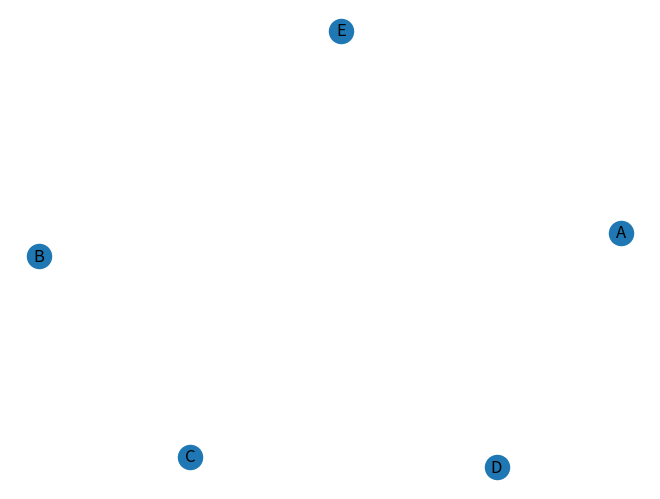

Write Python code to recreate this figure.
import re
import numpy as np
import random
import networkx as nx
import matplotlib.pyplot as plt
import scipy

SEP = ' |\t' #Separator = space or tab.


class Interactome:
    """
    Models an interactome, builds it from a file, then computes global or local metrics (density, degree, clustering coef, ...)
    
    Attributes:
        int_list (list): the list of all proteins interactions of the interactome
        int_dict (dict): keys -> proteins, values -> set of proteins that interact with the key
        int_matrix (numpy array): 2D adjacency matrix of the interactome, needs self.proteins to be used
        proteins (list): list of all the interactome proteins, in the order of the int_matrix
    """
    #3.2.3
    def __init__(self, filename=None, algo=None, proteins=None, proba=None):
        """Constructor, inits every attributes in 1 file read, in case of filename, 
        else with an algorithm to generate the graph
        
        Args:
            filename (str): The file path (must be a clean file !)
            algo (str): The generation graph algorithm {"erdos_renyi", "scale_free"}
            proteins (list): The nodes of the generated graph
            proba (float): In case of "erdos_renyi", the proba for each edge to be present
        """

        if filename != None:
            self.build_from_file(filename)
        
        else:
            self.proteins = proteins
            self.int_dict = dict([(prot, set()) for prot in proteins])
            self.int_list = list()

            if algo == "erdos_renyi":
                self.build_from_random(proba)
            elif algo == "scale_free":
                self.build_from_scalefree()

        #CONSTRUCT MAT
        size = len(self.proteins)
        self.int_matrix = np.zeros((size, size), dtype=int)

        for x, y in self.int_list:
            idx1 = self.proteins.index(x)
            idx2 = self.proteins.index(y)
            self.int_matrix[idx1, idx2] = 1
            self.int_matrix[idx2, idx1] = 1



    def build_from_file(self, filename):
        """Constructor side method, inits every attributes in 1 file read
        
        Args:
            filename (str): The file path (must be a clean file !)
        """
        with open(filename) as content:
            self.proteins = list()
            self.int_dict = dict()
            self.int_list = [0] * int(content.readline().rstrip())

            index = 0
            for line in content:
                split = re.split(SEP, line.rstrip())

                #CONSTRUCT LIST
                self.int_list[index] = tuple(split)
                index += 1

                #CONSTRUCT DICT
                if split[0] in self.proteins:
                    self.int_dict[split[0]].add(split[1])
                else:
                    self.proteins.append(split[0])
                    self.int_dict[split[0]] = {split[1]}

                if split[1] in self.proteins:
                    self.int_dict[split[1]].add(split[0])
                else:
                    self.proteins.append(split[1])
                    self.int_dict[split[1]] = {split[0]}

    
    def build_from_random(self, q):
        """Constructor side method, inits every attributes while generating a random graph with erdos_renyi algorithm
        
        Args:
            q (float): The proba for each edge to be present
        """
        for i in range(len(self.proteins)):
            for j in range(i+1, len(self.proteins)):
                if self.proteins[i] == self.proteins[j]: continue
                if random.random() < q:
                    self.int_list.append((self.proteins[i], self.proteins[j]))
                    self.int_dict[self.proteins[i]].add(self.proteins[j])
                    self.int_dict[self.proteins[j]].add(self.proteins[i])


    def build_from_scalefree(self):
        """
        Constructor side method, inits every attributes while generating a random graph with erdos_renyi algorithm
        """
        #start with a 2 nodes clique
        total_deg = 2
        self.int_list.append((self.proteins[0], self.proteins[1]))
        self.int_dict[self.proteins[0]].add(self.proteins[1])
        self.int_dict[self.proteins[1]].add(self.proteins[0])

        for i in range(2, len(self.proteins)):
            nb_new_interaction = 0
            for j in range(i):
                # proba =  deg(proteins[j]) / sum(all degrees)
                if random.random() < len(self.int_dict[self.proteins[j]]) / total_deg:
                    self.int_list.append((self.proteins[i], self.proteins[j]))
                    self.int_dict[self.proteins[i]].add(self.proteins[j])
                    self.int_dict[self.proteins[j]].add(self.proteins[i])
                    nb_new_interaction += 1
            total_deg += nb_new_interaction * 2
            



    #SETTERS
    def set_int_list(self, new_list):
        self.int_list = new_list
    def set_int_dict(self, new_dict):
        self.int_dict = new_dict
    def set_proteins(self, new_proteins):
        self.proteins = new_proteins

    #GETTERS
    def get_int_list(self):
        return self.int_list
    def get_int_dict(self):
        return self.int_dict
    def get_proteins(self):
        return self.proteins

    def display(self):
        """
        Plots a graphic representation of the graph (graph must be ~small)
        """
        G = nx.Graph(self.int_dict)
        """ G.add_edges_from(self.int_list)
        pos = nx.spring_layout(G)
        nx.draw_networkx_nodes(G, pos, cmap=plt.get_cmap('jet'), node_size = 500)
        nx.draw_networkx_labels(G, pos)
        nx.draw_networkx_edges(G, pos, arrows=False) """
        nx.draw(G, with_labels=True)
        plt.draw()
        plt.show()

    #3.2.4
    #MEMBER METHODS
    def count_vertices(self):
        """Counts the number of vertices of the interactome
        
        Returns:
            the number of vertices (nodes, proteins)
        """
        return len(self.proteins)

    def count_edges(self):
        """Counts the number of edges of the interactome
        
        Returns:
            the number of edges (interactions)
        """
        return len(self.int_list)

    def get_degree(self, prot):
        """Computes the degree of a protein 
        (i.e. the number of edges/interactions from this prot)

        Args:
            prot (str): the protein of which we want to find the degree
        
        Returns:
            the degree of the protein prot
        """
        return len(self.int_dict[prot])

    def get_max_degree(self):
        """Computes the max degree of an interactome
 
        Returns:
            the proteins with the highest degree AND the max degree in a tuple
        """
        max_degree = max(len(int_list) for int_list in self.int_dict.values())
        return [prot for prot, int_list in self.int_dict.items() if len(int_list)==max_degree], \
               max_degree

    def get_ave_degree(self):
        """Computes the average degree of an interactome
 
        Returns:
            the average of all protein degrees of an interactome
        """
        return sum(len(int_list) for int_list in self.int_dict.values()) / len(self.int_dict)

    def count_degree(self, deg):
        """Computes the number of proteins of particular degree

        Args:
            deg (int): the degree of which we want the number of nodes
 
        Returns:
            the number of proteins of degree deg
        """
        return sum(1 for prot in self.int_dict if len(self.int_dict[prot]) == deg)

    def histogram_degree(self, dmin, dmax):
        """Displays an ASCII histogram of the degrees of an interactome between intervals

        Args:
            dmin (int): the lower bound of the interval
            dmax (int): the upper bound of the interval
        """
        for i in range(dmin, dmax+1):
            print(i, "*"*self.count_degree(i))

    #3.3.1
    def density(self):
        """Computes the density of an interactome (i.e. the ratio: edges / max edges)
 
        Returns:
            the density of the interactome
        """
        verts = self.count_vertices()
        edges = self.count_edges()
        return 2*edges / (verts*(verts - 1))

    #3.3.2
    def clustering(self, prot):
        """Computes the clustering coefficient of a protein
        Uses the 2n(prot) / k(k-1) formula with
        n(x) = number of neighbours edges around node x
        k = number of neighbours

        Args:
            prot (str): the protein of which we want the clustering coef
 
        Returns:
            the density of the interactome
        """
        neighbours = self.int_dict[prot]
        nb_neigh = len(neighbours)

        if nb_neigh <= 1: return 0

        sum_edges = 0
        for n in neighbours: #for every neighbours n of prot
            for nn in self.int_dict[n]: #for every neighbours of n
                if nn in neighbours: #if nn (n neighbour) is a neighbour of prot
                    sum_edges += 1
        
        # sum_edges and not 2*sum_edges because we counted every edge twice
        return sum_edges / (nb_neigh * (nb_neigh-1))



    #5.1.2
    def count_CC(self):
        """Finds the number of connected component in the graph, and how many proteins are in each of them

        Returns:
            The number of connected component, and a list of their sizes
        """
        lcc = self.compute_CC()
        nb_CC = max(lcc)
        CC_sizes_list = [0] * nb_CC
        for id_CC in lcc:
            CC_sizes_list[id_CC-1] += 1
        return nb_CC, CC_sizes_list

    #5.1.3
    def write_CC(self):
        """Write a file containing a line for each connected component.
        Each line contains the size of the connected component as the first character, and then the list of their proteins
        """
        content = list(map(str, self.count_CC()[1]))
        for id_prot, id_CC in enumerate(self.compute_CC()):
            content[id_CC-1] += str(self.proteins[id_prot])

        with open("CCs.txt", "w") as file:
            file.write('\n'.join(content))

    #5.1.4
    def extract_CC(self, prot):
        """Return all the proteins of the connected component to which prot belong

        Args:
            prot (str): the protein with which the function will start the path

        Returns:
            the list of all proteins in the connected component of prot
        """
        visited = []
        queue = [prot] #a list used as a queue

        while len(queue) != 0:
            #browse the neighbours of the first protein of the queue with the dictionnary
            for neighbour in self.int_dict[queue[0]]:
                #add the neighbours to the end of the queue if it is the first time ecountering them
                if neighbour not in queue and neighbour not in visited:
                    queue.append(neighbour)

            #removing first protein of the queue and adding it to the final list
            visited.append(queue.pop(0))
        
        return visited

    #5.1.5
    def compute_CC(self):
        """Finds to which connected component belongs each protein of the graph

        Returns:
            a list in which each element correspond to the connected component that the protein with the same id in the list of protein belong
        """
        lcc = [-1] * len(self.proteins)
        
        #for each protein (starting with the first of the list) compute their connected component if they are still in the "-1" group
        id_CC = 1
        for index, prot in enumerate(self.proteins):
            if lcc[index] == -1:
                #change the group of each protein of the connected component in the dictionnary
                for prot_connected in self.extract_CC(prot):
                    lcc[self.proteins.index(prot_connected)] = id_CC
                #go to the next connected component
                id_CC +=1
                
        return lcc


if __name__ == "__main__":
    #print(histogram_degree("bs2/projet_IPP/toy_example.txt", 1, 3))
    #start_time = time.time()
    #clean_interactome("bs2/projet_IPP/Human_HighQuality.txt", "bs2/projet_IPP/Human_HighQualityOut.txt")
    #print("--- %s seconds ---" % (time.time() - start_time))

    #interactome1 = Interactome(filename="resources/Human_HighQuality.txt")
    #interactome1.histogram_degree(1,3)
    #print(interactome1.clustering('B'))
    #interactome1.display()
    #print(interactome1.connect_comp())

    print()
    interactome2 = Interactome(algo="erdos_renyi", proteins=["A", "B", "C", "D", "E"], proba=0.1)
    interactome2.histogram_degree(1,5)
    interactome2.display()
    print(interactome2.count_CC())
    print(interactome2.compute_CC())

    """
    print()
    interactome3 = Interactome(algo="scale_free", proteins=["A", "B", "C", "D", "E", "F"])
    interactome3.histogram_degree(1,5)
    #interactome3.display()

    print()
    interactome4 = Interactome(filename="resources/connexe_example.txt")
    #interactome4.display()
    print(interactome4.extract_CC("D"))
    #print(interactome4.connect_comp())
    print(interactome4.write_CC())
    """
